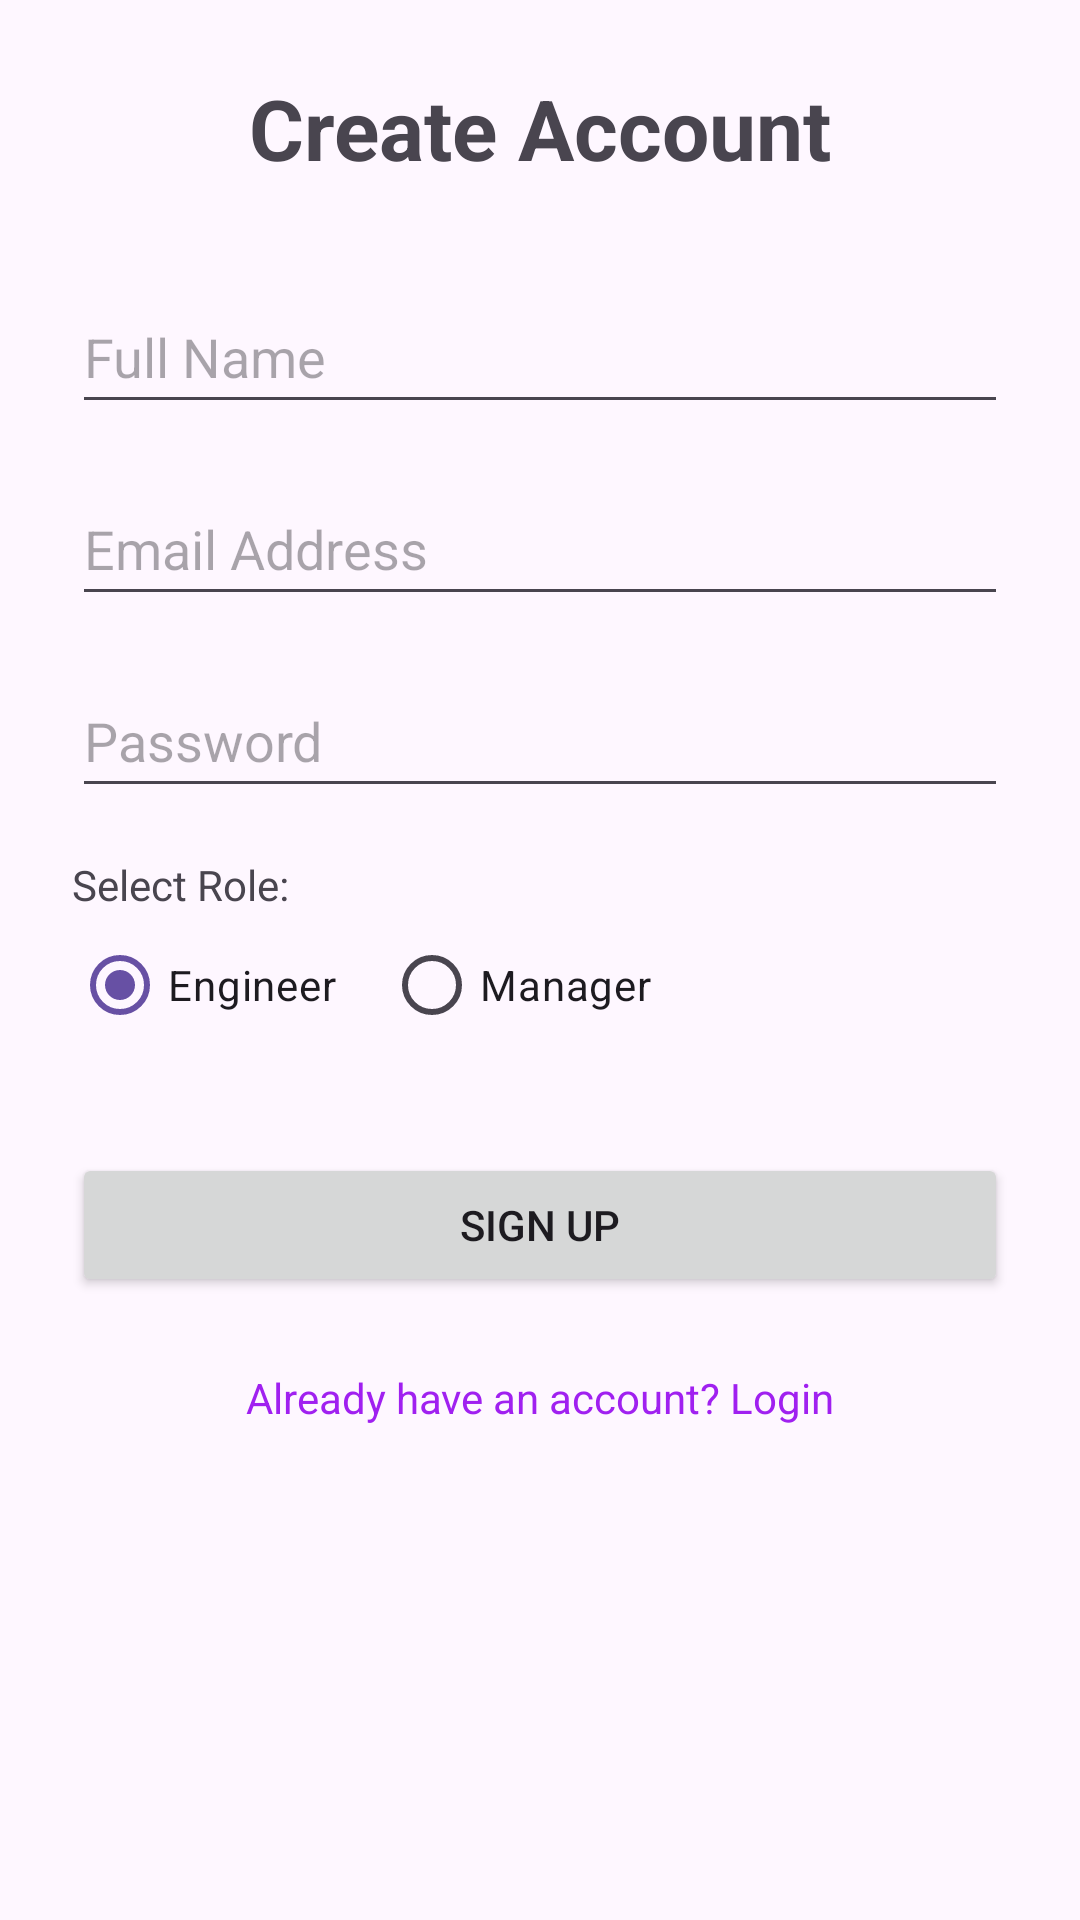

The Android layout XML behind this screen, and the referenced resources:
<!-- AndroidManifest.xml: application theme Theme.SitePulse -->
<!-- res/layout/activity_signup.xml -->
<?xml version="1.0" encoding="utf-8"?>
<androidx.constraintlayout.widget.ConstraintLayout xmlns:android="http://schemas.android.com/apk/res/android"
    xmlns:app="http://schemas.android.com/apk/res-auto"
    xmlns:tools="http://schemas.android.com/tools"
    android:layout_width="match_parent"
    android:layout_height="match_parent"
    android:padding="24dp"
    tools:context=".SignupActivity">

    <TextView
        android:id="@+id/tvSignupTitle"
        android:layout_width="wrap_content"
        android:layout_height="wrap_content"
        android:text="Create Account"
        android:textSize="28sp"
        android:textStyle="bold"
        app:layout_constraintBottom_toTopOf="@+id/etName"
        app:layout_constraintEnd_toEndOf="parent"
        app:layout_constraintStart_toStartOf="parent"
        app:layout_constraintTop_toTopOf="parent"
        app:layout_constraintVertical_chainStyle="packed" />

    <EditText
        android:id="@+id/etName"
        android:layout_width="0dp"
        android:layout_height="wrap_content"
        android:layout_marginTop="32dp"
        android:hint="Full Name"
        android:inputType="textPersonName"
        android:minHeight="48dp"
        app:layout_constraintBottom_toTopOf="@+id/etEmailSignup"
        app:layout_constraintEnd_toEndOf="parent"
        app:layout_constraintStart_toStartOf="parent"
        app:layout_constraintTop_toBottomOf="@+id/tvSignupTitle" />

    <EditText
        android:id="@+id/etEmailSignup"
        android:layout_width="0dp"
        android:layout_height="wrap_content"
        android:layout_marginTop="16dp"
        android:hint="Email Address"
        android:inputType="textEmailAddress"
        android:minHeight="48dp"
        app:layout_constraintBottom_toTopOf="@+id/etPasswordSignup"
        app:layout_constraintEnd_toEndOf="parent"
        app:layout_constraintStart_toStartOf="parent"
        app:layout_constraintTop_toBottomOf="@+id/etName" />

    <EditText
        android:id="@+id/etPasswordSignup"
        android:layout_width="0dp"
        android:layout_height="wrap_content"
        android:layout_marginTop="16dp"
        android:hint="Password"
        android:inputType="textPassword"
        android:minHeight="48dp"
        app:layout_constraintBottom_toTopOf="@+id/tvRoleLabel"
        app:layout_constraintEnd_toEndOf="parent"
        app:layout_constraintStart_toStartOf="parent"
        app:layout_constraintTop_toBottomOf="@+id/etEmailSignup" />

    <TextView
        android:id="@+id/tvRoleLabel"
        android:layout_width="wrap_content"
        android:layout_height="wrap_content"
        android:text="Select Role:"
        android:layout_marginTop="16dp"
        app:layout_constraintStart_toStartOf="parent"
        app:layout_constraintTop_toBottomOf="@+id/etPasswordSignup"
        app:layout_constraintBottom_toTopOf="@+id/rgRole"/>

    <RadioGroup
        android:id="@+id/rgRole"
        android:layout_width="0dp"
        android:layout_height="wrap_content"
        android:orientation="horizontal"
        app:layout_constraintTop_toBottomOf="@+id/tvRoleLabel"
        app:layout_constraintStart_toStartOf="parent"
        app:layout_constraintEnd_toEndOf="parent"
        app:layout_constraintBottom_toTopOf="@+id/btnSignup">

        <RadioButton
            android:id="@+id/rbEngineer"
            android:layout_width="wrap_content"
            android:layout_height="wrap_content"
            android:text="Engineer"
            android:checked="true"
            android:layout_marginEnd="16dp"/>

        <RadioButton
            android:id="@+id/rbManager"
            android:layout_width="wrap_content"
            android:layout_height="wrap_content"
            android:text="Manager" />
    </RadioGroup>

    <Button
        android:id="@+id/btnSignup"
        android:layout_width="0dp"
        android:layout_height="wrap_content"
        android:layout_marginTop="32dp"
        android:text="Sign Up"
        app:layout_constraintBottom_toTopOf="@+id/tvLoginRedirect"
        app:layout_constraintEnd_toEndOf="parent"
        app:layout_constraintStart_toStartOf="parent"
        app:layout_constraintTop_toBottomOf="@+id/rgRole" />

    <TextView
        android:id="@+id/tvLoginRedirect"
        android:layout_width="wrap_content"
        android:layout_height="wrap_content"
        android:layout_marginTop="16dp"
        android:padding="8dp"
        android:text="Already have an account? Login"
        android:textColor="@color/purple_500"
        app:layout_constraintEnd_toEndOf="parent"
        app:layout_constraintStart_toStartOf="parent"
        app:layout_constraintTop_toBottomOf="@+id/btnSignup" />

</androidx.constraintlayout.widget.ConstraintLayout>
<!-- resources referenced by this layout -->
<resources>
  <color name="purple_500"> #A020F0</color>
  <style name="Theme.SitePulse" parent="Base.Theme.SitePulse" />
  <style name="Base.Theme.SitePulse" parent="Theme.Material3.DayNight.NoActionBar">
          
          
      </style>
</resources>
